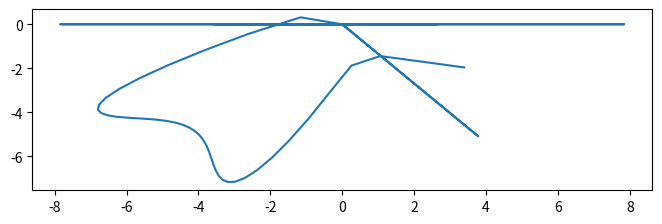

The matplotlib source for this figure:
import numpy as np
import matplotlib.pyplot as plt
#from mpl_toolkits.mplot3d import Axes3D
from scipy.integrate import odeint
#from sundials import cvode
#from scipytoolkits.odes.sundials.cvode import cvode

d_rope = 44e-3
A = 0.25*(np.pi)*d_rope**2
E = 5e+9
tstop = 100
tinc = 0.1
Widthby2 = 3.81
Length = 7.84
Mass= 2394.12
g= 9.81
B=g/Length
theta0 = np.radians(30)
phi0 = np.radians(30)
thetadot0 = -1.58
phidot0 = 0.916


t = np.arange(0., tstop, tinc)
#thetadot0 = (0.116*xdot[i]) + (0.0029)
#phidot0 =  (-1.57*xdot[i]) + (0.39)


def solve(tstop,tinc,initialconditions,params,func,E,g1y,g2y):
    A,B    = params
    ATOL,RTOL = E
    t = np.arange(0., tstop, tinc)
    
    solution =odeint(func, initialconditions, t, args=(params,),rtol=RTOL,atol=ATOL)
    return solution

def f(yy, t, params):
    theta, thetadot, phi, phidot = yy     # unpack current values of y
    A , B = params        # unpack parameters
    derivsy = [thetadot,      # list of dy/dt=f functions
             -B*np.sin(theta) + phidot**2 *(np.cos(theta))*np.sin(phi),
              phidot,
              -2*thetadot*phidot*(1/np.tan(theta))]
    return derivsy
Controlparams = [1.49012e-8,1.49012e-8]
parameters = [0.0,B] 
y0y = [theta0, thetadot0, phi0, phidot0] 
psolny = solve(tstop,tinc,y0y,parameters,f,Controlparams,'theta','omega')
X= Length*np.sin(psolny[:,0])*np.cos(psolny[:,2])
Y = -Length*np.sin(psolny[:,0])*np.sin(psolny[:,2])

fig = plt.figure(1, figsize=(8,8))
ax1 = fig.add_subplot(311)
ax1.plot(X,Y,label='theta X')
#ax1.plot(t,psolny[:,0])
#ax1.set_xlabel('time (s)',size='16')
#ax1.set_ylabel('theta (in rad)',size='16')


#Axes3D.plot_trisurf(psolny[:,0],psolny[:,2],t,cmap = cm.jet)
'''fig = plt.figure(figsize=(6,6))

ax = Axes3D(fig)
ax.scatter(psolny[:,0],psolny[:,2],0, marker='o')
ax.set_xlabel('X Label')
ax.set_ylabel('Y Label')
ax.set_zlabel('Z Label')'''

#plt.show()


#ax.plot_trisurf(psolny[:,0],psolny[:,2],t,cmap = cm.jet)



